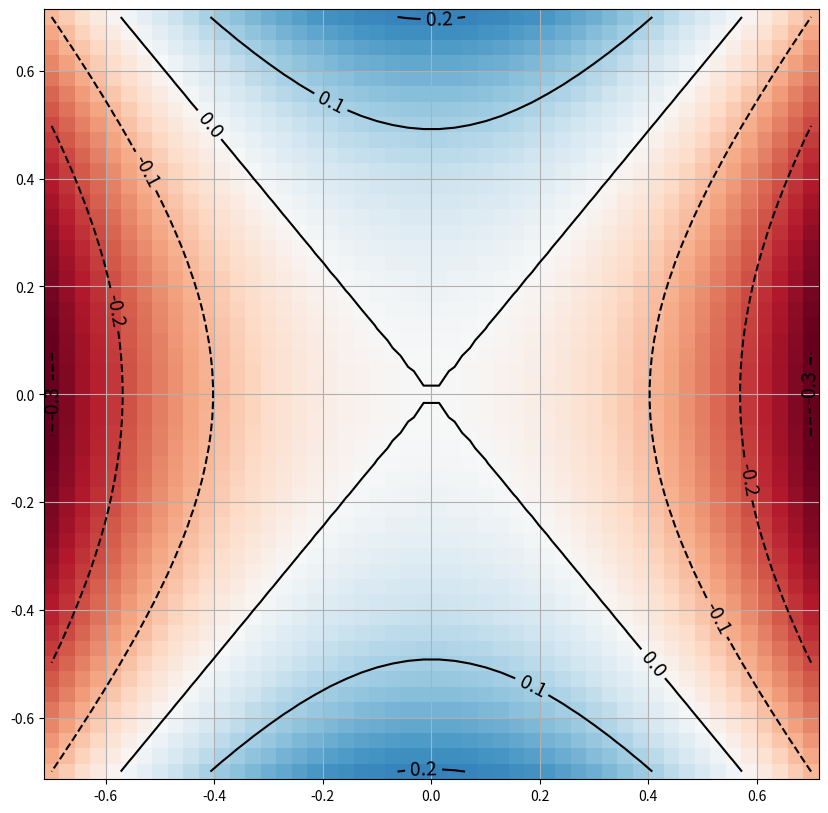
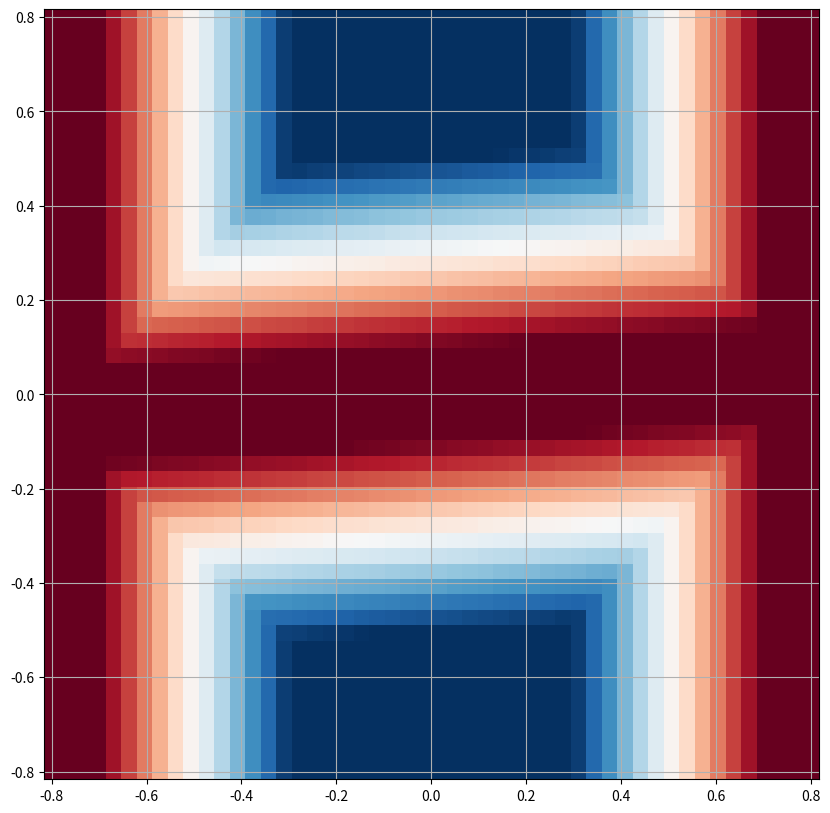

These figures' Python source, in order:
# ---
# jupyter:
#   jupytext:
#     text_representation:
#       extension: .py
#       format_name: percent
#       format_version: '1.3'
#       jupytext_version: 1.14.0
#   kernelspec:
#     display_name: Python 3 (ipykernel)
#     language: python
#     name: python3
# ---

# %%
from __future__ import annotations

import numpy as np
from matplotlib import pyplot as plt
import seaborn as sns


# %% [markdown] tags=[]
# # Hyperbolic score

# %% tags=[]
def plot_score():
    i2, i1 = np.mgrid[-0.7:0.7:50j, -0.7:0.7:50j]

    j1 = i1 / 0.7
    j2 = i2 / 0.7

    x = 0.45 * j2 - 0.55 * j1
    y = 0.45 * j2 + 0.55 * j1

    score = x * y

    fig, ax = plt.subplots(figsize=(10, 10))
    ax.grid(False)
    ax.pcolormesh(
        i1,
        i2,
        score,
        cmap='RdBu',
        vmin=-0.3,
        vmax=+0.3,
    )
    ax.grid(True)

    cs = ax.contour(
        score,
        extent=(-0.7, +0.7, -0.7, +0.7),
        levels=np.arange(-1, 1, 0.1),
        colors='black',
        linewidths=1.5,
    )

    ax.clabel(cs, colors='black', fontsize=14)

    plt.show()


plot_score()


# %% [markdown] jp-MarkdownHeadingCollapsed=true tags=[]
# # H-like score

# %%
def plot_score():
    i2, i1 = np.mgrid[-0.8:0.8:50j, -0.8:0.8:50j]

    x = i1

    x_left = -0.5
    x_right = +0.5
    x_slope = 5
    assert x_left < x_right and x_slope > 0

    #    __
    # __/  \__
    x_score = np.maximum(
        -1,
        np.minimum(
            1, np.minimum(+x_slope * (x - x_left), -x_slope * (x - x_right))
        ),
    )

    slope_bin = 0.5 / 8
    bin_x = 0.2
    bin_y = 0.2
    min_x = -0.8
    y_left = -0.35
    y_right = +0.25
    y_slope = 5
    assert y_left < y_right and y_slope > 0
    y = i2 - (bin_y / bin_x * slope_bin) * (i1 - min_x)

    # __    __
    #   \__/
    y_score = np.minimum(
        1,
        np.maximum(
            -1, np.maximum(-y_slope * (y - y_left), +y_slope * (y - y_right))
        ),
    )

    score = np.minimum(x_score, y_score)

    fig, ax = plt.subplots(figsize=(10, 10))
    ax.grid(False)
    ax.pcolormesh(
        i1,
        i2,
        score,
        cmap='RdBu',
    )
    ax.grid(True)
    plt.show()


plot_score()
